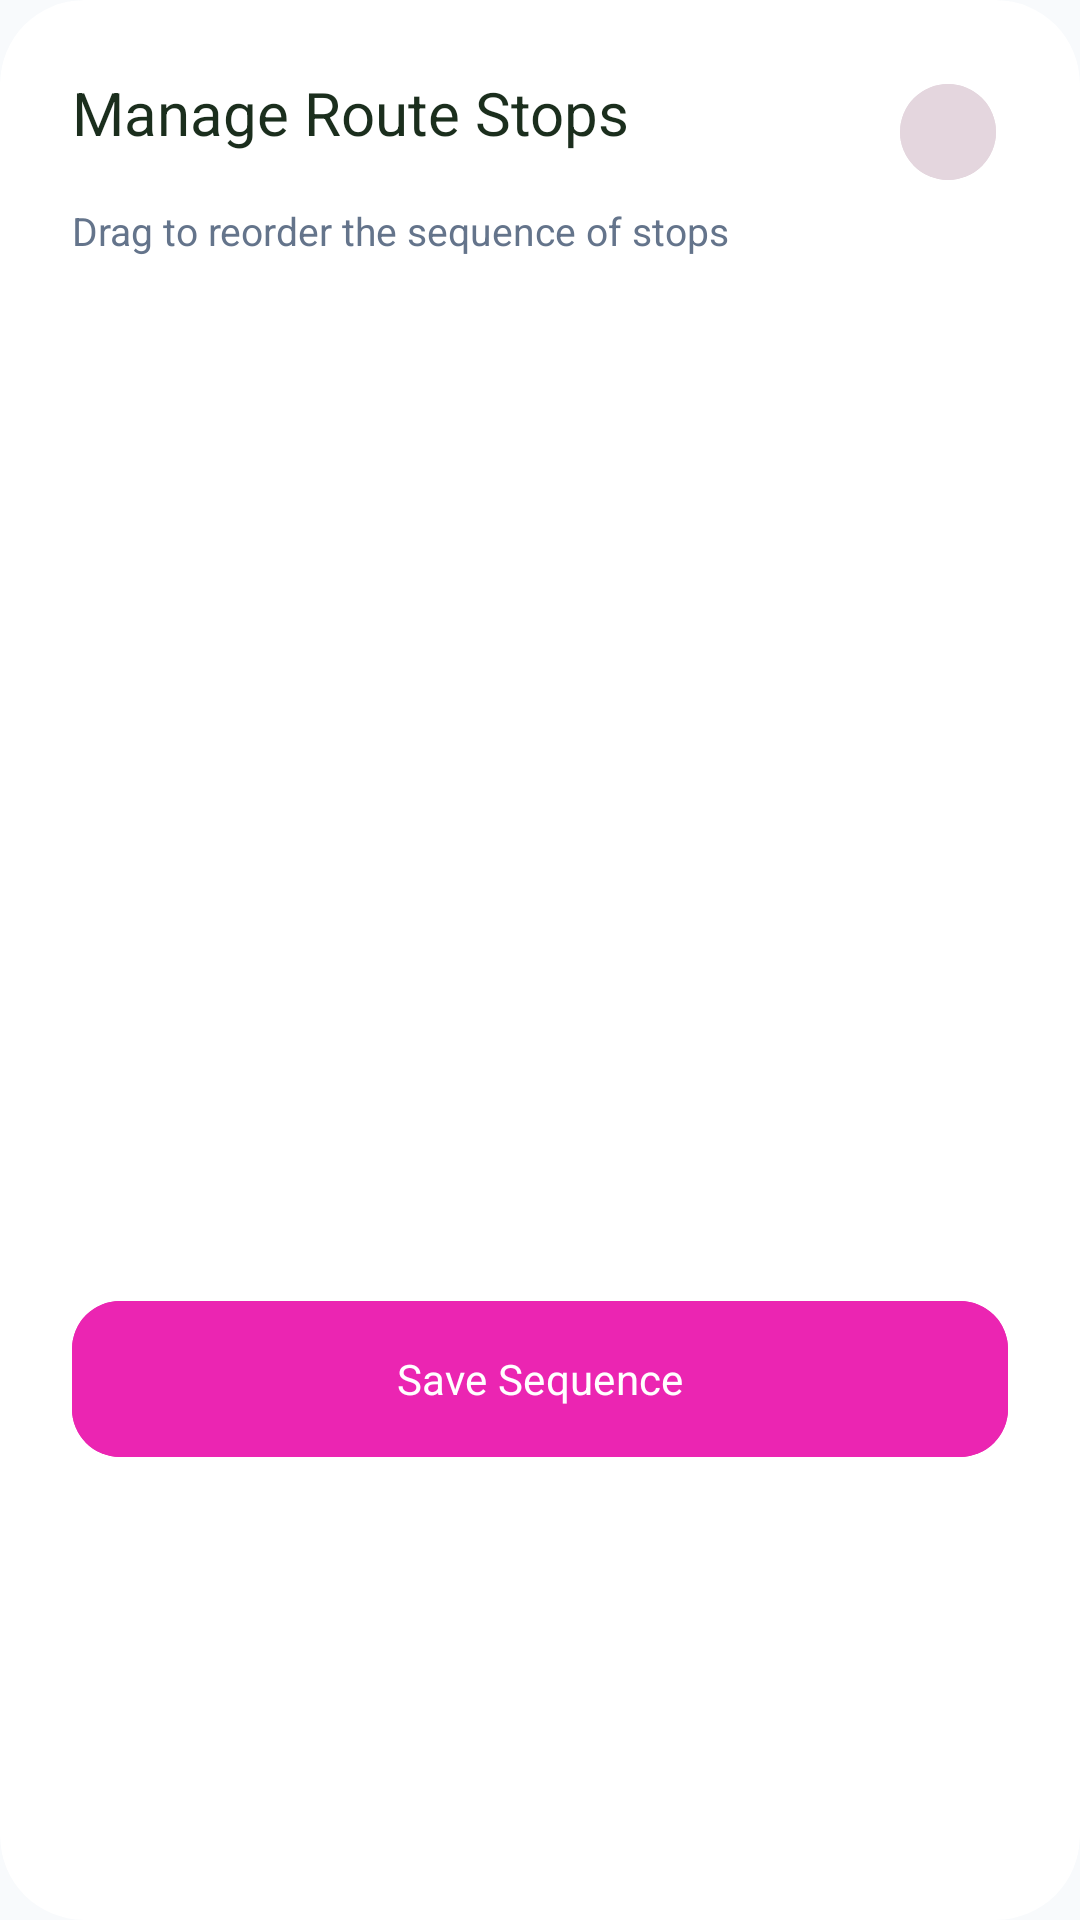

Write the Android layout XML for this screen, with the resource values it uses.
<!-- AndroidManifest.xml: application theme Theme.LugarLangFinal -->
<!-- res/layout/dialog_manage_stops.xml -->
<?xml version="1.0" encoding="utf-8"?>
<com.google.android.material.card.MaterialCardView xmlns:android="http://schemas.android.com/apk/res/android"
    xmlns:app="http://schemas.android.com/apk/res-auto"
    android:layout_width="match_parent"
    android:layout_height="wrap_content"
    app:cardCornerRadius="28dp"
    app:cardElevation="0dp"
    app:strokeWidth="0dp"
    app:cardBackgroundColor="@color/white">

    <LinearLayout
        android:layout_width="match_parent"
        android:layout_height="wrap_content"
        android:orientation="vertical"
        android:padding="24dp">

        <RelativeLayout
            android:layout_width="match_parent"
            android:layout_height="wrap_content"
            android:layout_marginBottom="4dp">

            <TextView
                android:layout_width="wrap_content"
                android:layout_height="wrap_content"
                android:text="Manage Route Stops"
                android:textColor="@color/textDark"
                android:textSize="20sp"
                android:fontFamily="sans-serif-black" />

            <com.google.android.material.button.MaterialButton
                android:id="@+id/btnAddStop"
                style="@style/Widget.Material3.Button.IconButton.Filled.Tonal"
                android:layout_width="40dp"
                android:layout_height="40dp"
                android:layout_alignParentEnd="true"
                app:icon="@drawable/add_circle_24px"
                app:iconTint="@color/primaryAesthetic"
                android:backgroundTint="@color/primaryLightAesthetic" />
        </RelativeLayout>

        <TextView
            android:layout_width="wrap_content"
            android:layout_height="wrap_content"
            android:text="Drag to reorder the sequence of stops"
            android:textColor="@color/textSecondary"
            android:textSize="13sp"
            android:layout_marginBottom="24dp"/>

        <androidx.recyclerview.widget.RecyclerView
            android:id="@+id/rvManageStops"
            android:layout_width="match_parent"
            android:layout_height="320dp"
            android:clipToPadding="false"
            android:paddingBottom="16dp"/>

        <com.google.android.material.button.MaterialButton
            android:id="@+id/btnDoneStops"
            android:layout_width="match_parent"
            android:layout_height="60dp"
            android:text="Save Sequence"
            android:textColor="@color/white"
            android:backgroundTint="@color/primaryAesthetic"
            android:fontFamily="sans-serif-black"
            app:cornerRadius="16dp"
            app:elevation="4dp" />

    </LinearLayout>
</com.google.android.material.card.MaterialCardView>
<!-- resources referenced by this layout -->
<resources>
  <color name="primaryAesthetic">#EB25B2</color>
  <color name="primaryLightAesthetic">#E4D6DE</color>
  <color name="textDark">#1B2E1D</color>
  <color name="textSecondary">#64748B</color>
  <color name="white">#FFFFFFFF</color>
  <style name="Theme.LugarLangFinal" parent="Base.Theme.LugarLangFinal" />
  <style name="Base.Theme.LugarLangFinal" parent="Theme.Material3.DayNight.NoActionBar">
          
          <item name="colorPrimary">@color/primaryAesthetic</item>
          <item name="colorOnPrimary">@color/white</item>
          <item name="colorPrimaryContainer">@color/primaryLightAesthetic</item>
          <item name="colorOnPrimaryContainer">@color/primaryDark</item>
  
          
          <item name="colorSecondary">@color/accentAesthetic</item>
          <item name="colorOnSecondary">@color/white</item>
  
          
          <item name="android:statusBarColor">@color/primaryDark</item>
          <item name="android:windowLightStatusBar" tools:targetApi="m">false</item>
  
          
          <item name="android:windowBackground">@color/backgroundAesthetic</item>
  
          
          <item name="textAppearanceHeadlineLarge">@style/TextAppearance.Material3.HeadlineLarge</item>
          <item name="fontFamily">sans-serif</item>
      </style>
  <color name="primaryDark">#1B5E20</color>
  <color name="accentAesthetic">#4CAF50</color>
  <color name="backgroundAesthetic">#F8FAFC</color>
</resources>
